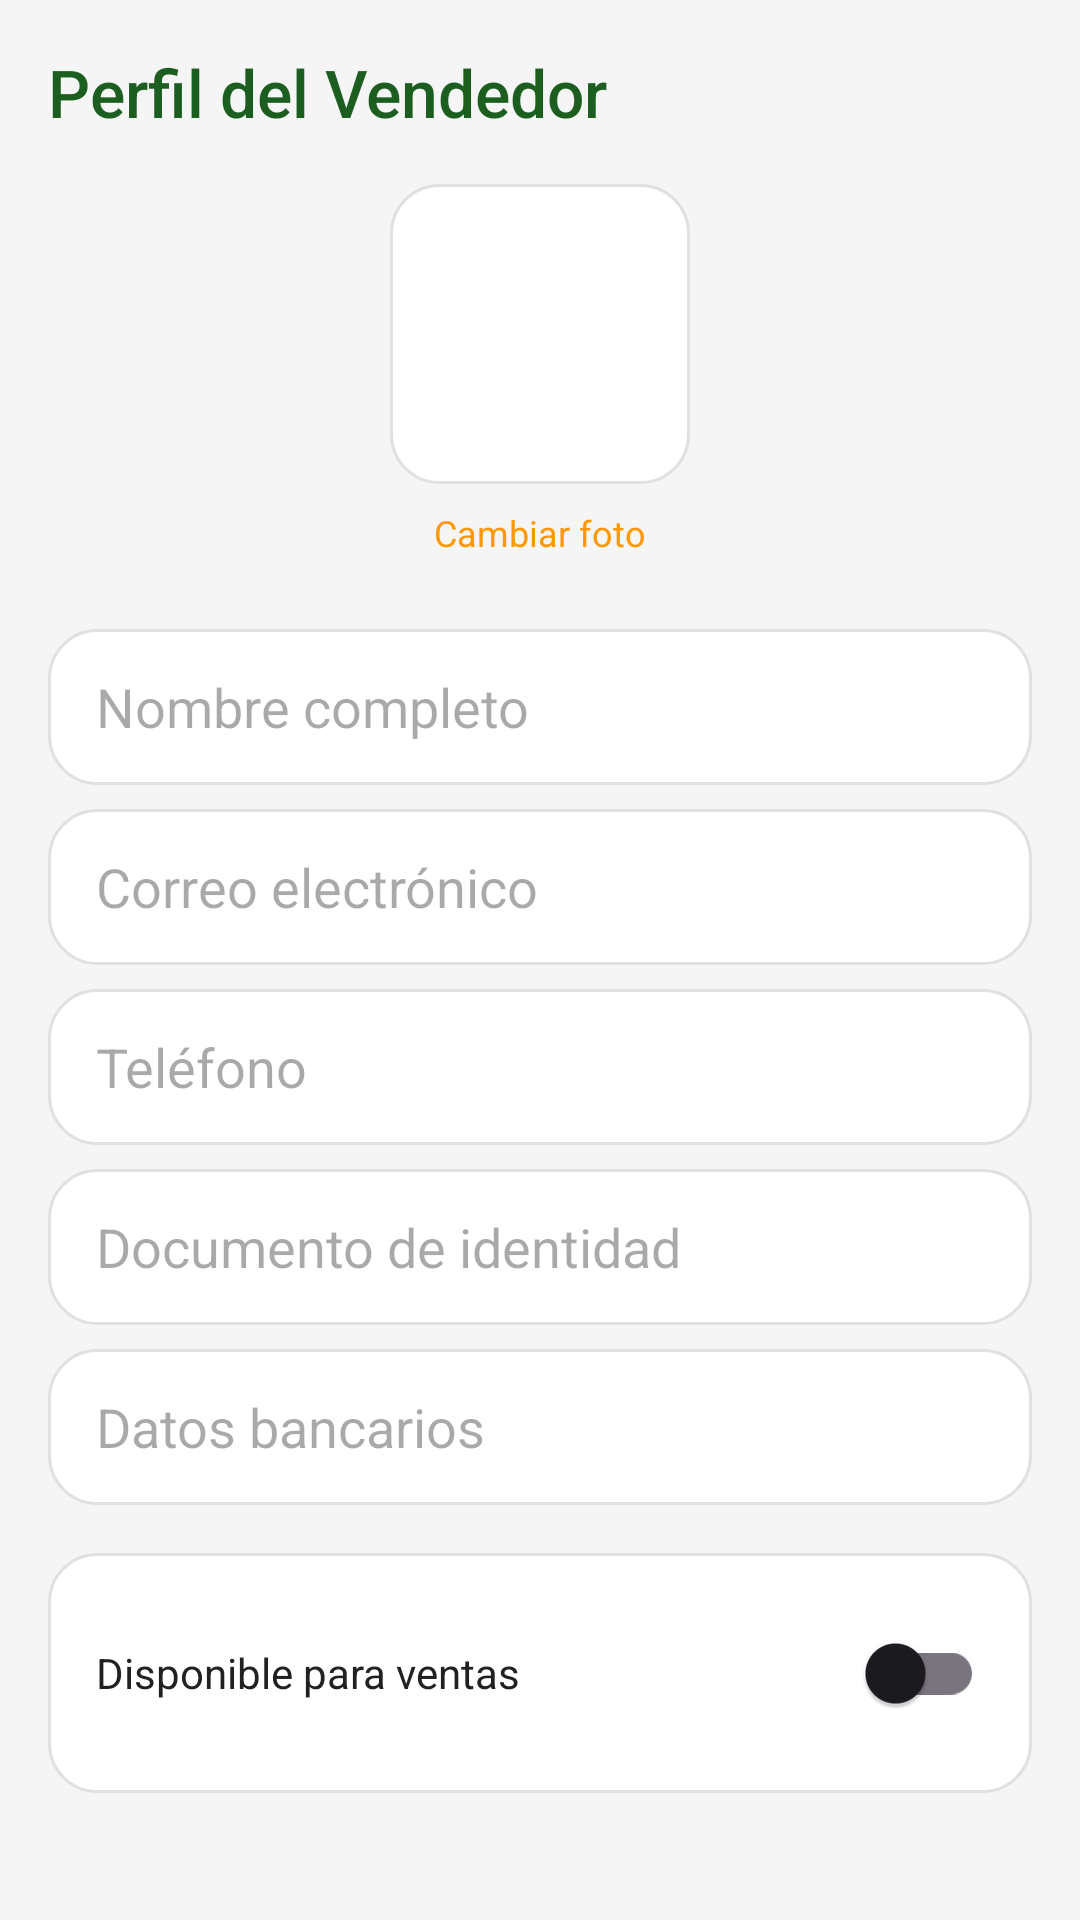

Write the Android layout XML for this screen, with the resource values it uses.
<!-- AndroidManifest.xml: application theme Theme.MarketPlaceCompensar -->
<!-- res/layout/fragment_vendedor_perfil.xml -->
<?xml version="1.0" encoding="utf-8"?>
<LinearLayout xmlns:android="http://schemas.android.com/apk/res/android"
    android:layout_width="match_parent"
    android:layout_height="match_parent"
    android:orientation="vertical"
    android:padding="@dimen/margin_medium"
    android:background="@color/background">

    <TextView
        android:layout_width="wrap_content"
        android:layout_height="wrap_content"
        android:text="Perfil del Vendedor"
        style="@style/TitleText"
        android:layout_marginBottom="@dimen/margin_medium" />

    
    <LinearLayout
        android:layout_width="match_parent"
        android:layout_height="wrap_content"
        android:orientation="vertical"
        android:gravity="center"
        android:layout_marginBottom="@dimen/margin_large">

        <View
            android:layout_width="100dp"
            android:layout_height="100dp"
            android:background="@drawable/bg_rounded_card" />

        <TextView
            android:layout_width="wrap_content"
            android:layout_height="wrap_content"
            android:text="Cambiar foto"
            android:textColor="@color/accent"
            android:textSize="@dimen/text_small"
            android:layout_marginTop="@dimen/margin_small" />

    </LinearLayout>

    
    <EditText
        android:id="@+id/etVendedorName"
        android:layout_width="match_parent"
        android:layout_height="@dimen/input_height"
        android:hint="Nombre completo"
        android:background="@drawable/bg_rounded_card"
        android:paddingStart="@dimen/margin_medium"
        android:paddingEnd="@dimen/margin_medium"
        android:layout_marginBottom="@dimen/margin_small" />

    <EditText
        android:id="@+id/etVendedorEmail"
        android:layout_width="match_parent"
        android:layout_height="@dimen/input_height"
        android:hint="Correo electrónico"
        android:inputType="textEmailAddress"
        android:background="@drawable/bg_rounded_card"
        android:paddingStart="@dimen/margin_medium"
        android:paddingEnd="@dimen/margin_medium"
        android:layout_marginBottom="@dimen/margin_small" />

    <EditText
        android:id="@+id/etVendedorPhone"
        android:layout_width="match_parent"
        android:layout_height="@dimen/input_height"
        android:hint="Teléfono"
        android:inputType="phone"
        android:background="@drawable/bg_rounded_card"
        android:paddingStart="@dimen/margin_medium"
        android:paddingEnd="@dimen/margin_medium"
        android:layout_marginBottom="@dimen/margin_small" />

    <EditText
        android:id="@+id/etVendedorDocument"
        android:layout_width="match_parent"
        android:layout_height="@dimen/input_height"
        android:hint="Documento de identidad"
        android:inputType="number"
        android:background="@drawable/bg_rounded_card"
        android:paddingStart="@dimen/margin_medium"
        android:paddingEnd="@dimen/margin_medium"
        android:layout_marginBottom="@dimen/margin_small" />

    <EditText
        android:id="@+id/etVendedorBank"
        android:layout_width="match_parent"
        android:layout_height="@dimen/input_height"
        android:hint="Datos bancarios"
        android:background="@drawable/bg_rounded_card"
        android:paddingStart="@dimen/margin_medium"
        android:paddingEnd="@dimen/margin_medium"
        android:layout_marginBottom="@dimen/margin_medium" />

    
    <LinearLayout
        android:layout_width="match_parent"
        android:layout_height="wrap_content"
        android:orientation="horizontal"
        android:background="@drawable/bg_rounded_card"
        android:padding="@dimen/margin_medium"
        android:layout_marginBottom="@dimen/margin_medium">

        <TextView
            android:layout_width="0dp"
            android:layout_height="wrap_content"
            android:layout_weight="1"
            android:text="Disponible para ventas"
            android:textColor="@color/textPrimary" />

        <androidx.appcompat.widget.SwitchCompat
            android:id="@+id/switchAvailability"
            android:layout_width="wrap_content"
            android:layout_height="wrap_content" />

    </LinearLayout>

    
    <Button
        android:id="@+id/btnSaveVendedorProfile"
        android:layout_width="match_parent"
        android:layout_height="@dimen/button_height"
        android:text="Guardar cambios"
        style="@style/RoundedButton"
        android:layout_marginBottom="@dimen/margin_small" />

    <Button
        android:id="@+id/btnVendedorLogout"
        android:layout_width="match_parent"
        android:layout_height="@dimen/button_height"
        android:text="Cerrar sesión"
        android:background="@drawable/bg_rounded_card"
        android:textColor="@color/error" />

</LinearLayout>
<!-- resources referenced by this layout -->
<resources>
  <color name="accent">#FF9800</color>
  <color name="background">#F5F5F5</color>
  <color name="error">#D32F2F</color>
  <color name="textPrimary">#212121</color>
  <dimen name="button_height">48dp</dimen>
  <dimen name="input_height">52dp</dimen>
  <dimen name="margin_large">24dp</dimen>
  <dimen name="margin_medium">16dp</dimen>
  <dimen name="margin_small">8dp</dimen>
  <dimen name="text_small">12sp</dimen>
  <!-- drawable bg_rounded_card (drawable) -->
  <?xml version="1.0" encoding="utf-8"?>
  <shape xmlns:android="http://schemas.android.com/apk/res/android">
      <solid android:color="@color/cardBackground"/>
      <corners android:radius="16dp"/>
      <stroke android:width="1dp" android:color="#E0E0E0"/>
      <padding
          android:left="12dp"
          android:top="12dp"
          android:right="12dp"
          android:bottom="12dp"/>
  </shape>
  <style name="RoundedButton" parent="Widget.MaterialComponents.Button">
          <item name="cornerRadius">12dp</item>
          <item name="backgroundTint">@color/primary</item>
          <item name="android:textColor">@color/white</item>
          <item name="android:textAllCaps">false</item>
          <item name="android:padding">12dp</item>
      </style>
  <style name="TitleText">
          <item name="android:textSize">22sp</item>
          <item name="android:textColor">@color/primaryDark</item>
          <item name="android:fontFamily">sans-serif-medium</item>
          <item name="android:layout_marginBottom">8dp</item>
      </style>
  <style name="Theme.MarketPlaceCompensar" parent="Base.Theme.MarketPlaceCompensar" />
  <color name="cardBackground">#FFFFFF</color>
  <color name="primary">#2E7D32</color>
  <color name="white">#FFFFFFFF</color>
  <color name="primaryDark">#1B5E20</color>
  <style name="Base.Theme.MarketPlaceCompensar" parent="Theme.Material3.DayNight.NoActionBar">
          
          <item name="colorPrimary">@color/primary</item>
          <item name="colorPrimaryVariant">@color/primaryDark</item>
          <item name="colorOnPrimary">@color/white</item>
          <item name="colorSecondary">@color/accent</item>
          <item name="colorSecondaryVariant">@color/accent</item>
          <item name="colorOnSecondary">@color/white</item>
          <item name="android:colorBackground">@color/background</item>
          <item name="colorError">@color/error</item>
          <item name="colorOnError">@color/white</item>
      </style>
</resources>
